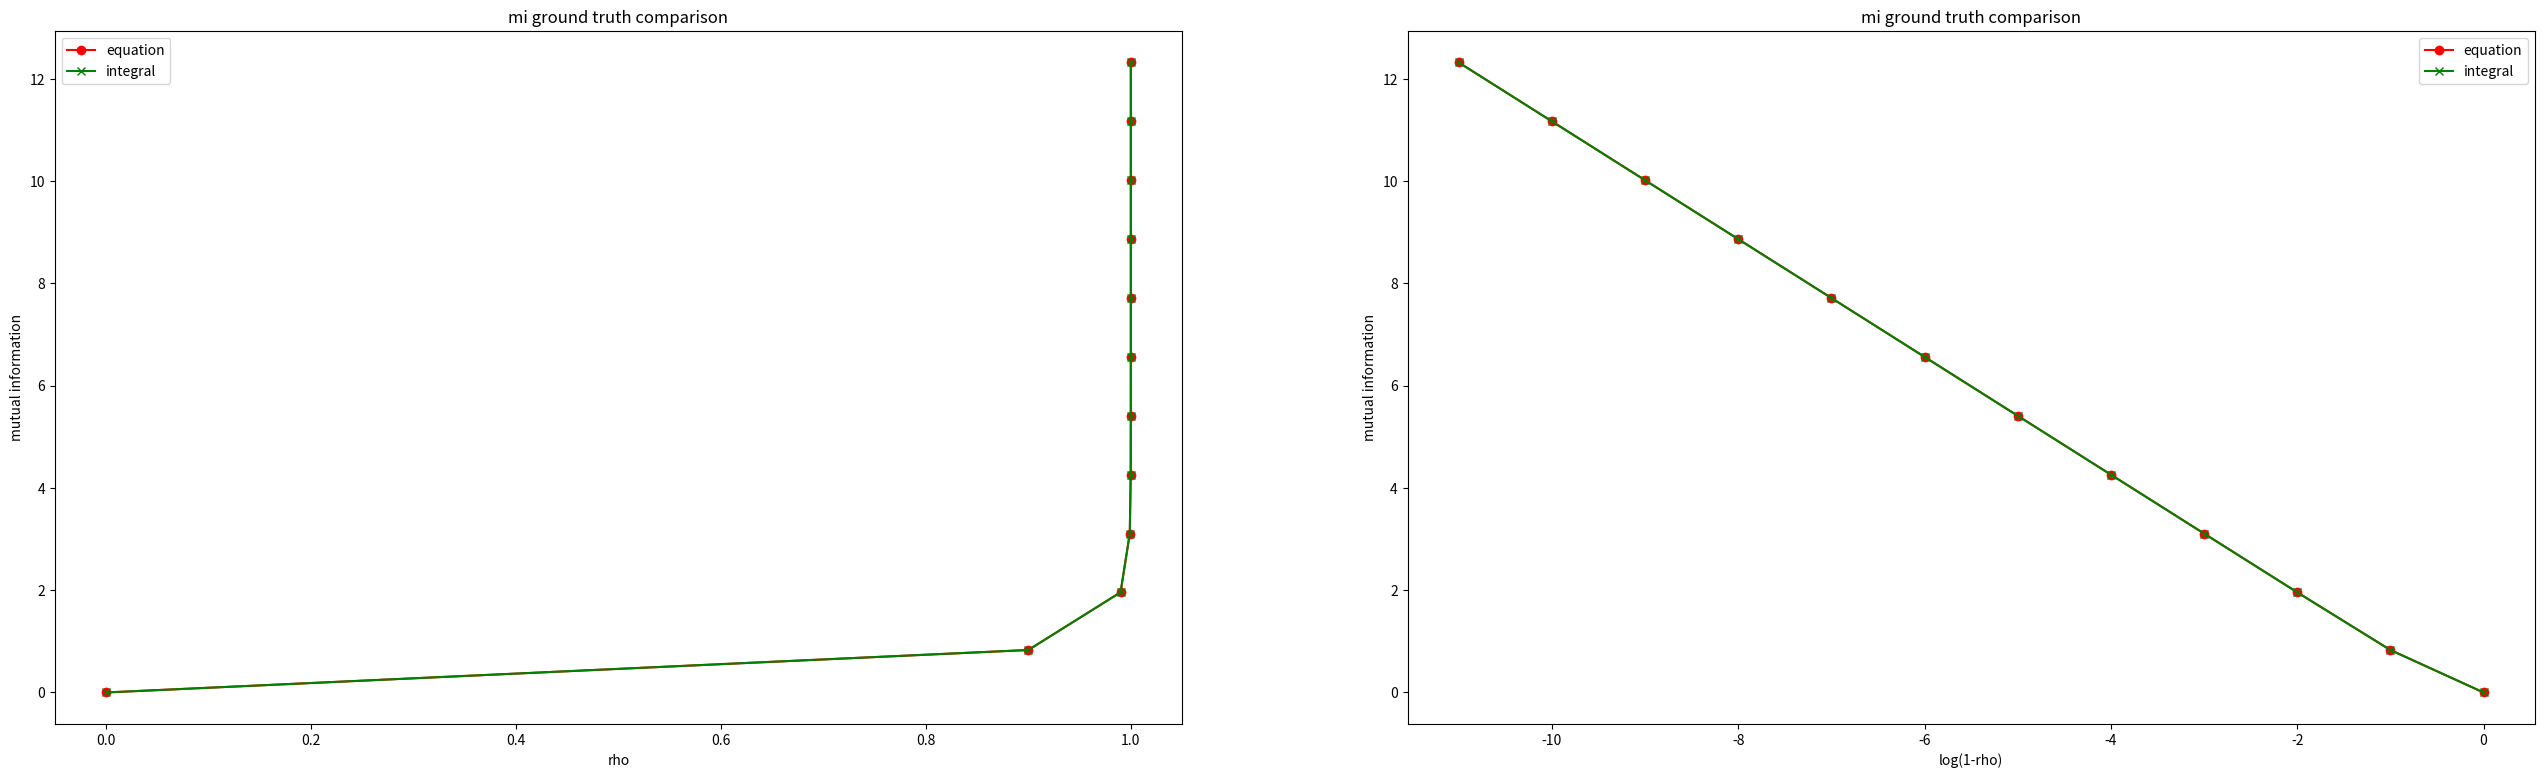

The script that saved this image: (Note: this script raises an exception after producing the figure.)
import numpy as np
from scipy.integrate import quad, dblquad
from scipy.special import xlogy

class Gaussian():
    def __init__(self, n_samples, mean1, mean2, rho, varValue=0):
        self.n_samples = n_samples
        self.mean1 = mean1
        self.mean2 = mean2
        self.rho = rho

    @property
    def data(self):
        """[summary]
        Returns:
            [np array] -- [N by 2 matrix]
        """

        return np.random.multivariate_normal(
            mean=[self.mean1, self.mean2],
            cov=[[1, self.rho], [self.rho, 1]], 
            size=self.n_samples)

    @property
    def ground_truth(self):
        return -0.5*np.log(1-self.rho**2)
        # covMat, mu = np.array([[1, self.rho], [self.rho, 1]]), np.array([self.mean1, self.mean2])
        # def fxy(x,y):
        #     X = np.array([x, y])
        #     temp1 = np.matmul(np.matmul(X-mu , np.linalg.inv(covMat)), (X-mu).transpose() )
        #     return np.exp(-.5*temp1) / (2*np.pi * np.sqrt(np.linalg.det(covMat))) 

        # def fx(x):
        #     return np.exp(-(x-mu[0])**2/(2*covMat[0,0])) / np.sqrt(2*np.pi*covMat[0,0]) 

        # def fy(y):
        #     return np.exp(-(y-mu[1])**2/(2*covMat[1,1])) / np.sqrt(2*np.pi*covMat[1,1])


        # lim = np.inf 
        # hx = quad(lambda x: -xlogy(fx(x),fx(x)), -lim, lim)
        # isReliable = hx[1]
        # # print(isReliable)
        # hy = quad(lambda y: -xlogy(fy(y),fy(y)), -lim, lim)
        # isReliable = np.maximum(isReliable,hy[1])
        # # print(isReliable)
        # hxy = dblquad(lambda x, y: -xlogy(fxy(x,y),fxy(x,y)), -lim, lim, lambda x:-lim, lambda x:lim)
        # isReliable = np.maximum(isReliable,hxy[1])
        # return hx[0] + hy[0] - hxy[0]

    def plot_i(self, ax, xs, ys):
        covMat, mu = np.array([[1, self.rho], [self.rho, 1]]), np.array([self.mean1, self.mean2])
        def fxy(x,y):
            X = np.array([x, y])
            temp1 = np.matmul(np.matmul(X-mu , np.linalg.inv(covMat)), (X-mu).transpose() )
            return np.exp(-.5*temp1) / (2*np.pi * np.sqrt(np.linalg.det(covMat))) 

        def fx(x):
            return np.exp(-(x-mu[0])**2/(2*covMat[0,0])) / np.sqrt(2*np.pi*covMat[0,0]) 

        def fy(y):
            return np.exp(-(y-mu[1])**2/(2*covMat[1,1])) / np.sqrt(2*np.pi*covMat[1,1]) 

        # i = [xlogy(fxy(xs[i,j], ys[i,j]),fxy(xs[i,j], ys[i,j]))-xlogy(fx(xs[i,j]),fx(xs[i,j]))-xlogy(fy(ys[i,j]),fy(ys[i,j])) for j in range(ys.shape[1]) for i in range(xs.shape[0])]
        i_ = [np.log(fxy(xs[i,j], ys[i,j])/(fx(xs[i,j])*fy(ys[i,j]))) for j in range(ys.shape[1]) for i in range(xs.shape[0])]
        i_ = np.array(i_).reshape(xs.shape[0], ys.shape[1])
        i_ = i_[:-1, :-1]
        i_min, i_max = -np.abs(i_).max(), np.abs(i_).max()
        c = ax.pcolormesh(xs, ys, i_, cmap='RdBu', vmin=i_min, vmax=i_max)
        # set the limits of the plot to the limits of the data
        ax.axis([xs.min(), xs.max(), ys.min(), ys.max()])
        return ax, c



if __name__ == '__main__':
    # rho = 1-(1e-3)
    # gaus=Gaussian(200, 0, 1, rho)
    # # data = gaus.data
    import os
    import matplotlib
    matplotlib.use('Agg')
    import matplotlib.pyplot as plt
        
    # # #Plot Ground Truth MI
    # # fig, axs = plt.subplots(1, 2, figsize=(45, 15))
    # # ax = axs[0]
    # # ax.scatter(data[:,0], data[:,1], color='r', marker='o')

    # # ax = axs[1]
    # # Xmax = max(data[:,0])+1
    # # Xmin = min(data[:,0])-1
    # # Ymax = max(data[:,1])+1
    # # Ymin = min(data[:,1])-1
    # # x = np.linspace(Xmin, Xmax, 300)
    # # y = np.linspace(Ymin, Ymax, 300)
    # # xs, ys = np.meshgrid(x,y)
    # # ax, c = gaus.plot_i(ax, xs, ys)
    # # fig.colorbar(c, ax=ax)
    # # ax.set_title("i(X;Y)")
    # # figName = os.path.join("minee/experiments", "guas_rho=0.5_i_XY.png")
    # # fig.savefig(figName, bbox_inches='tight')
    # # plt.close()

    # # plt.scatter(data[:,0], data[:,1])
    # print(gaus.ground_truth)
    # print(-0.5*np.log(1-rho*rho))
    # plt.show()

    eq = []
    integral = []
    rhos = []
    log_rhos = []
    for i in range(12):
        rho = 1 - 1/(10**i)
        rhos.append(rho)
        log_rhos.append(-i)
        # print(rho)
        gaus=Gaussian(200,0,1,rho)
        integral.append(gaus.ground_truth)
        eq.append(-0.5*np.log(1-rho*rho))
    fig, axs = plt.subplots(1, 2, figsize=(16*2,9))
    ax = axs[0]
    ax.plot(rhos, eq, color='r', marker='o', label='equation')
    ax.plot(rhos, integral, color='g', marker='x', label='integral')
    ax.legend()
    ax.set_xlabel('rho')
    ax.set_ylabel('mutual information')
    ax.set_title("mi ground truth comparison")

    ax = axs[1]
    ax.plot(log_rhos, eq, color='r', marker='o', label='equation')
    ax.plot(log_rhos, integral, color='g', marker='x', label='integral')
    ax.legend()
    ax.set_xlabel('log(1-rho)')
    ax.set_ylabel('mutual information')
    ax.set_title("mi ground truth comparison")

    figName = os.path.join("minee/experiments", "mi_ground_truth_compare_Test.png")
    fig.savefig(figName, bbox_inches='tight')
    plt.close()